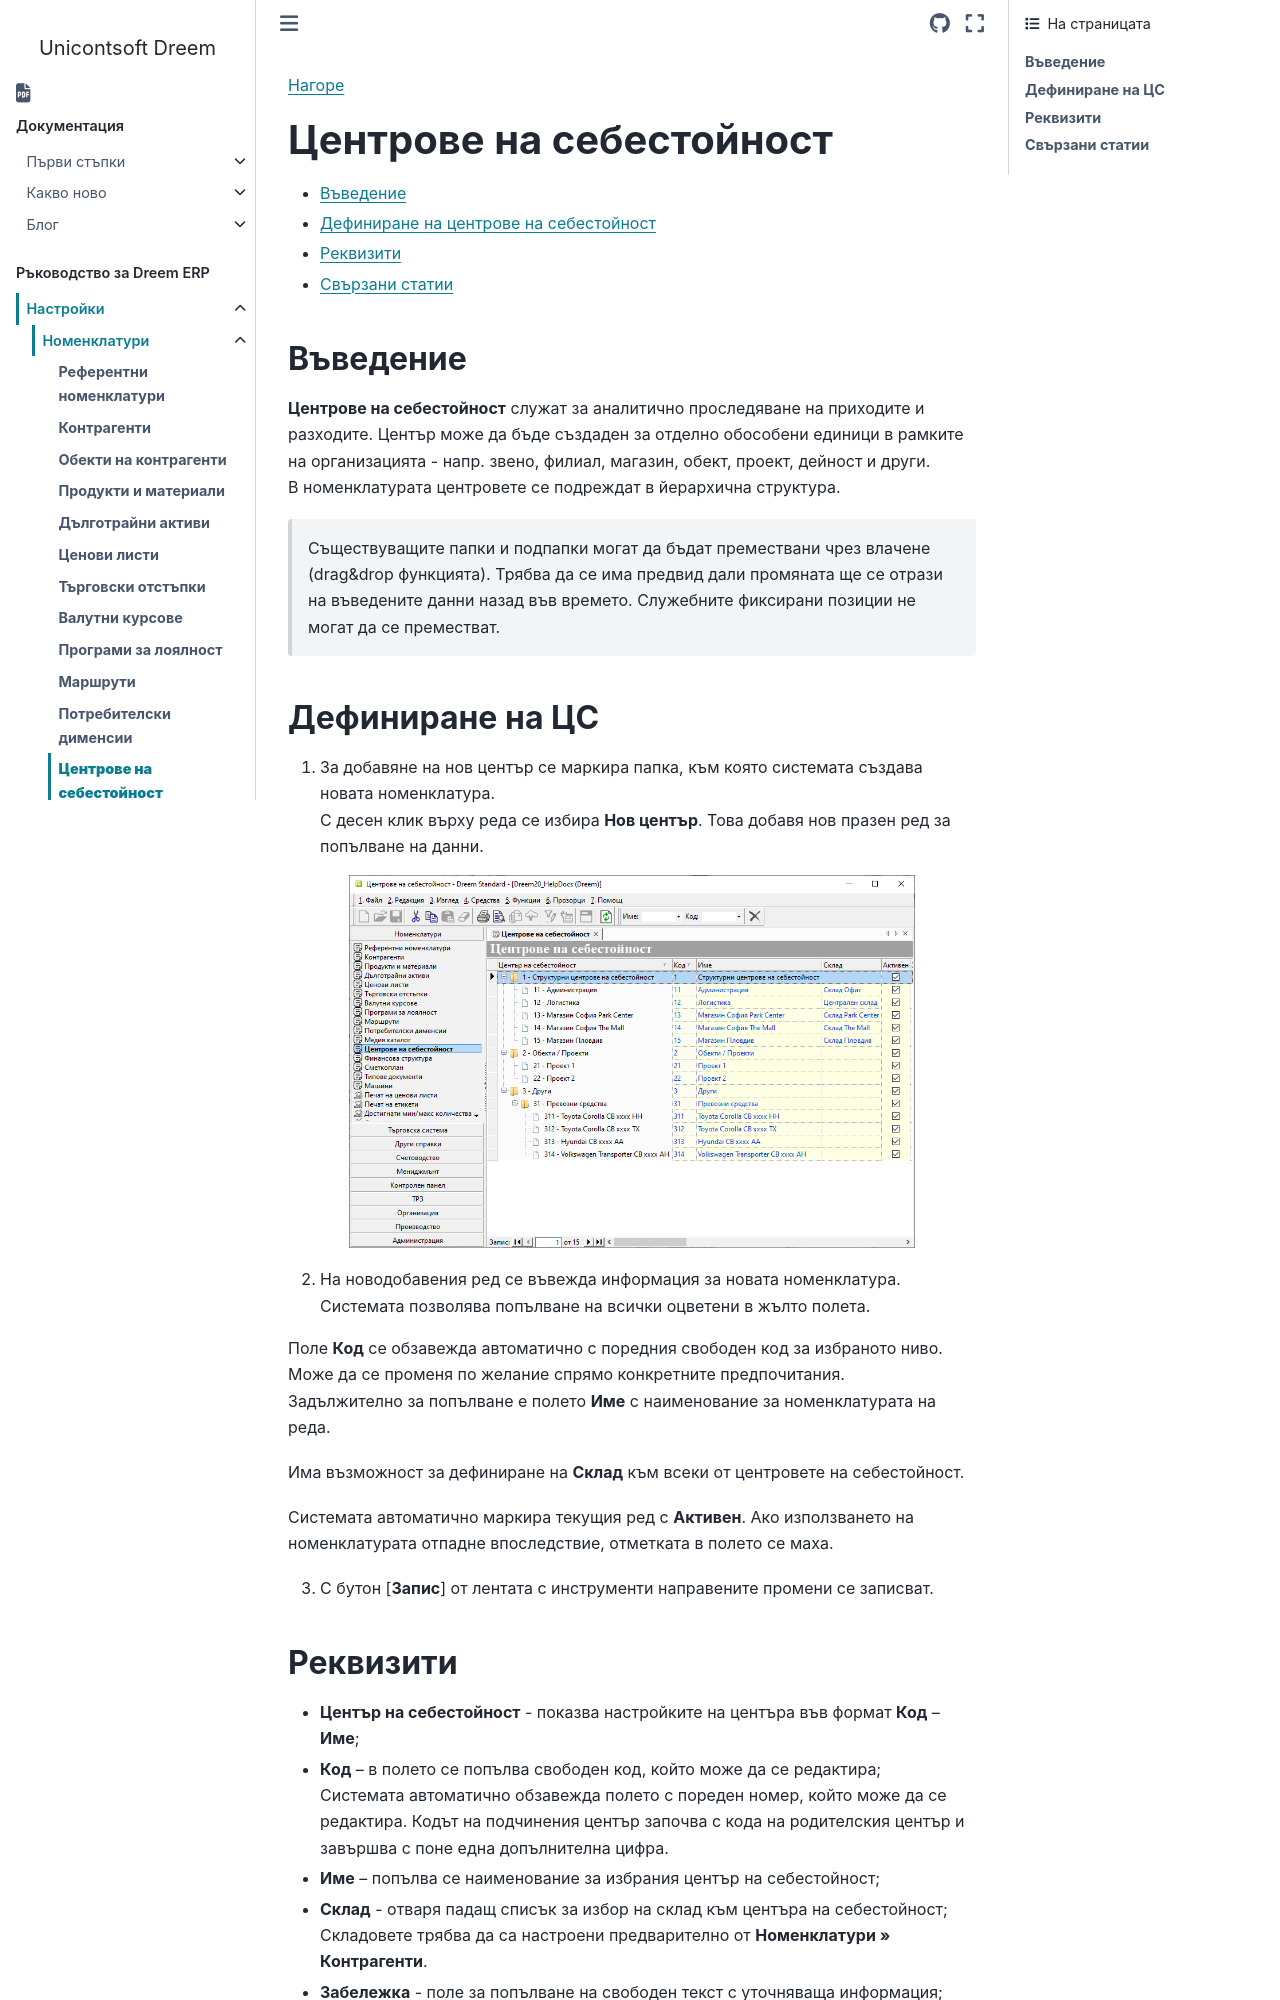

repository: Unicontsoft/unicontsoft.github.io · page: guide/erp/001-ref/001-nomenclatures/012-cost-centers.html · generator: sphinx

```{only} html
[Нагоре](000-index)
```

# **Центрове на себестойност**

- [Въведение](#въведение)
- [Дефиниране на центрове на себестойност](#дефиниране-на-цс)   
- [Реквизити](#реквизити)
- [Свързани статии](#свързани-статии)  

## **Въведение**

**Центрове на себестойност** служат за аналитично проследяване на приходите и разходите. Център може да бъде създаден за отделно обособени единици в рамките на организацията - напр. звено, филиал, магазин, обект, проект, дейност и други.     
В номенклатурата центровете се подреждат в йерархична структура.    

> Съществуващите папки и подпапки могат да бъдат премествани чрез влачене (drag&drop функцията). Трябва да се има предвид дали промяната ще се отрази на въведените данни назад във времето. Служебните фиксирани позиции не могат да се преместват.   

## **Дефиниране на ЦС**  

1) За добавяне на нов център се маркира папка, към която системата създава новата номенклатура.  
С десен клик върху реда се избира **Нов център**. Това добавя нов празен ред за попълване на данни.  

![](912-cost-centers1.png){ class=align-center w=15cm }

2) На новодобавения ред се въвежда информация за новата номенклатура. Системата позволява попълване на всички оцветени в жълто полета.  

Поле **Код** се обзавежда автоматично с поредния свободен код за избраното ниво. Може да се променя по желание спрямо конкретните предпочитания.  
Задължително за попълване е полето **Име** с наименование за номенклатурата на реда.  

Има възможност за дефиниране на **Склад** към всеки от центровете на себестойност.  

Системата автоматично маркира текущия ред с **Активен**. Ако използването на номенклатурата отпадне впоследствие, отметката в полето се маха.  
   
3) С бутон [**Запис**] от лентата с инструменти направените промени се записват.
